Run: headless pygame with SDL's dummy video driver; simulated clock (each Clock.tick advances the game by its frame time, no real sleeping); random seed 0; keys injected as events and as key.get_pressed() state; no mouse input.
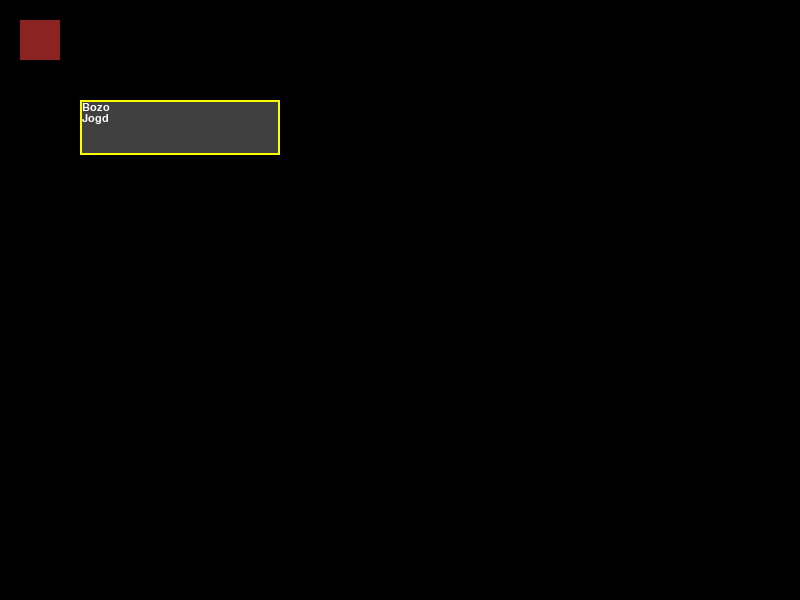
Frame 1 of 4 · flips 1–60 · no input
Frame 2 of 4 · flips 61–180 · tapped SPACE, RETURN · held RIGHT (→), D · screen unchanged from frame 1, image omitted
Frame 3 of 4 · flips 181–300 · held DOWN (↓), S · screen unchanged from frame 2, image omitted
Frame 4 of 4 · flips 301–420 · held LEFT (←), A, UP (↑), W · screen unchanged from frame 3, image omitted

The pygame program that drew these frames:

import os, sys, random

import pygame
from pygame import Rect, Color
from pygame.locals import *

class WidgetError(Exception): pass
class LayoutError(WidgetError): pass

class MessageBoard(object):
    """ A rectangular "board" for displaying messages on the
        screen. Uses a Box with text drawn inside.

        The text is a list of lines. It can be retrieved and
        changed with the .text attribute.
    """
    def __init__(self, surface, rect, text, font=('calibri', 20), font_color=Color('white'), bgcolor=Color('gray25'),border_width=0, border_color=Color('black'), tooltip=False, game=None, alpha=255):

        self.surface = surface
        if game:
            self.rect = game.mboard.rect #Rect(660, 440, 120, 130)  #game.get_toolbox_rect()#game.get_toolbox_rect_n(game.tooltip_id) ### FIXME

        else:
            self.rect = rect
        self.text = text
        self.bgcolor = bgcolor
        self.font = pygame.font.SysFont(*font)
        self.font_color = font_color
        self.border_width = border_width

        if tooltip:
            self.active = False #default
            self.alpha = 200

        else:
            self.active = True
            self.alpha = False

        self.alpha = alpha
        self.box = Box(surface, self.rect, bgcolor, border_width, border_color, alpha=self.alpha)#, alpha=self.alpha)

    def update(self, rect):
        self.rect = rect
        self.box.update(rect)

    def draw(self):
        self.box.draw()

        # Internal drawing rectangle of the box
        text_rect = Rect(
            self.rect.left + self.border_width,
            self.rect.top + self.border_width,
            self.rect.width - self.border_width * 2,
            self.rect.height - self.border_width * 2)

        x_pos = text_rect.left
        y_pos = text_rect.top

        # Render all the lines of text one below the other
        for line in self.text:
            line_sf = self.font.render(line, True, self.font_color)#, self.bgcolor)

            if (    line_sf.get_width() + x_pos > self.rect.right or
                    line_sf.get_height() + y_pos > self.rect.bottom):
                raise LayoutError('Cannot fit line "%s" in widget' % line)

            self.surface.blit(line_sf, (x_pos, y_pos))
            y_pos += line_sf.get_height()

class TextRectException:
    def __init__(self, message = None):
        self.message = message
    def __str__(self):
        return self.message

def render_textrect(string, font, rect, text_color, background_color, justification=0): #From http://www.pygame.org/pcr/text_rect/index.php
    """Returns a surface containing the passed text string, reformatted
    to fit within the given rect, word-wrapping as necessary. The text
    will be anti-aliased.

    Takes the following arguments:

    string - the text you wish to render. \n begins a new line.
    font - a Font object
    rect - a rectstyle giving the size of the surface requested.
    text_color - a three-byte tuple of the rgb value of the
                 text color. ex (0, 0, 0) = BLACK
    background_color - a three-byte tuple of the rgb value of the surface.
    justification - 0 (default) left-justified
                    1 horizontally centered
                    2 right-justified

    Returns the following values:

    Success - a surface object with the text rendered onto it.
    Failure - raises a TextRectException if the text won't fit onto the surface.
    """

    import pygame

    final_lines = []

    requested_lines = string.splitlines()

    # Create a series of lines that will fit on the provided
    # rectangle.

    for requested_line in requested_lines:
        if font.size(requested_line)[0] > rect.width:
            words = requested_line.split(' ')
            # if any of our words are too long to fit, return.
            for word in words:
                if font.size(word)[0] >= rect.width:
                    raise (TextRectException, "The word " + word + " is too long to fit in the rect passed.")
            # Start a new line
            accumulated_line = ""
            for word in words:
                test_line = accumulated_line + word + " "
                # Build the line while the words fit.
                if font.size(test_line)[0] < rect.width:
                    accumulated_line = test_line
                else:
                    final_lines.append(accumulated_line)
                    accumulated_line = word + " "
            final_lines.append(accumulated_line)
        else:
            final_lines.append(requested_line)

    # Let's try to write the text out on the surface.

    surface = pygame.Surface(rect.size)
    surface.fill(background_color)

    accumulated_height = 0
    for line in final_lines:
        if accumulated_height + font.size(line)[1] >= rect.height:
            raise (TextRectException, "Once word-wrapped, the text string was too tall to fit in the rect.")
        if line != "":
            tempsurface = font.render(line, 1, text_color)
            if justification == 0:
                surface.blit(tempsurface, (0, accumulated_height))
            elif justification == 1:
                surface.blit(tempsurface, ((rect.width - tempsurface.get_width()) / 2, accumulated_height))
            elif justification == 2:
                surface.blit(tempsurface, (rect.width - tempsurface.get_width(), accumulated_height))
            else:
                raise (TextRectException, "Invalid justification argument: " + str(justification))
        accumulated_height += font.size(line)[1]

    return surface

class Textmessage(object):
    def __init__(self, screen, text, pos, duration = 1000, size = 12, flashy = True, initialdelay = 200, color = Color(34, 139, 34)):
        self.screen = screen
        self.pos = pos
        self.size = size
        self.color = color
        self.font = pygame.font.SysFont('calibri', self.size)
        self.font.set_bold(True)
        self.textstring = text
        self.text = self.font.render(text, True, color)
        self.duration = duration
        self.initialdelay = initialdelay
        self.flashy = flashy
        self.timeon = 0
        self.lastactiontime = 0

        if duration > 0:
            self.sizereduction_peraction = ((size / 1.9) / duration) * 50.
            if self.sizereduction_peraction >= 0.5 or self.sizereduction_peraction <= 1:
                self.sizereduction_peraction = 1
            else:
                self.sizereduction_peraction = round(self.sizereduction_peraction)

        self.xdirection = random.choice([-1, 1])

    def update(self, time_passed):
        self.timeon += time_passed
        if self.timeon - 200 > self.lastactiontime and self.flashy and self.timeon > self.initialdelay:
            self.pos[1] -= 4
            self.pos[0] += 2 * self.xdirection
            self.size -= self.sizereduction_peraction
            self.font = pygae.font.SysFont('calibri', self.size)
            self.font.set_bold = True
            self.text = self.font.render(self.textstring, True, self.color)

    def draw(self):
        self.screen.blit(self.text, (self.pos[0] - (self.text.get_width() / 2) , self.pos[1] - (self.text.get_height() / 2)))

class TextWidget(object):
    """ Class to handle texts in my PyGame; this is for things such as the Menu.
        It performs the basic functions such as highlighting and signifying whether
        a button or text has been clicked.
    """

    TEXT_WIDGET_CLICK = pygame.locals.USEREVENT

    __hand_cursor_string = (
    "     XX         ",
    "    X..X        ",
    "    X..X        ",
    "    X..X        ",
    "    X..XXXXX    ",
    "    X..X..X.XX  ",
    " XX X..X..X.X.X ",
    "X..XX.........X ",
    "X...X.........X ",
    " X.....X.X.X..X ",
    "  X....X.X.X..X ",
    "  X....X.X.X.X  ",
    "   X...X.X.X.X  ",
    "    X.......X   ",
    "     X....X.X   ",
    "     XXXXX XX   ")

    __hcurs, __hmask = pygame.cursors.compile(__hand_cursor_string, ".", "X")
    __hand = ((16, 16), (5, 1), __hcurs, __hmask)

    def __get_text(self):
        return self.__m_text
    def __set_text(self, text):
        if (self.__m_text != text):
            self.__m_text = text
            self.update_surface()
    def __del_text(self):
        del self.__m_text
    def __doc_text(self):
        return "The text to be displayed by the text widget."
    text = property(__get_text, __set_text, __del_text, __doc_text)

    def __get_colour(self):
        return self.__m_colour

    def __set_colour(self, colour):
        if (self.__m_colour != colour):
            self.__m_colour = colour
            self.update_surface()
    colour = property(__get_colour, __set_colour)

    def __get_size(self):
        return self.__m_size

    def __set_size(self, size):
        if (self.__m_size != size):
            self.__m_size = size
            self.create_font()
    size = property(__get_size, __set_size)

    def __get_font_filename(self):
        return self.__m_font_filename

    def __set_font_filename(self, font_filename):
        if (self.__m_font_filename != font_filename):
            self.__m_font_filename = font_filename

            if (not os.access(self.__m_font_filename, os.F_OK)):
                self.__m_font_filename = os.path.join(self.__local_path,
                 self.__m_font_filename)

            self.create_font()

    font_filename = property(__get_font_filename, __set_font_filename)

    def __get_highlight(self):
        return self.__m_highlight

    def __set_highlight(self, highlight):
        if (not(self.__m_highlight == highlight)):

            if (self.__m_highlight):
                self.bold_rect = self.rect
            self.__m_highlight = highlight

            self.update_cursor()

            if (highlight):
                self.size += self.highlight_increase
            else:
                self.size -= self.highlight_increase
            if (self.highlight_increase == 0):
                self.create_font()

    highlight = property(__get_highlight, __set_highlight)

    def __get_highlight_cursor(self):
        return self.__m_highlight_cursor

    def __set_highlight_cursor(self, highlight_cursor):
        if (self.__m_highlight_cursor != highlight_cursor):
            self.__m_highlight_cursor = highlight_cursor
            self.update_cursor()
    highlight_cursor = property(__get_highlight_cursor, __set_highlight_cursor)


    def __init__(self, text = "", colour = (0, 0, 0), size = 32, highlight_increase = 20, font_filename = None, show_highlight_cursor = True, event = TEXT_WIDGET_CLICK):

        self.dirty = False
        self.bold_rect = None
        self.highlight_increase = highlight_increase
        self.tracking = False
        self.rect = None
        self.event = event

        self.__local_path = os.path.realpath(os.path.dirname(__file__))

        self.__m_font = None
        self.__m_text = None
        self.__m_colour = None
        self.__m_size = None
        self.__m_font_filename = None
        self.__m_highlight = False
        self.__m_highlight_cursor = False
        self.__m_rect = None

        self.text = text
        self.colour = colour
        self.size = size
        self.font_filename = font_filename
        self.highlight = False
        self.highlight_cursor = show_highlight_cursor

        self.create_font()

    def __str__(self):
        return "TextWidget: %s at %s" % (self.text, self.rect)

    def update_cursor(self):
        if (self.highlight_cursor):
            if (self.highlight):
                pygame.mouse.set_cursor(*self.__hand)
            else:
                pygame.mouse.set_cursor(*pygame.cursors.arrow)


    def create_font(self):
        if (self.size):
            try:
                self.__m_font = pygame.font.Font(self.font_filename, self.size)

            except (Exception, e):
                print("Error creating font: '%s' using file '%s'" % (
                    str(e), self.font_filename))
                print("Trying with default font")
                self.__m_font = pygame.font.Font(None, self.size)

            self.update_surface()

    def update_surface(self):
        if (self.__m_font):
            self.__m_font.set_bold(self.highlight)
            self.image = self.__m_font.render(self.text, True, self.colour)
            self.dirty = True
            if (self.rect):
                self.rect = self.image.get_rect(center = self.rect.center)
            else:
                self.rect = self.image.get_rect()

    def draw(self, screen):

        rect_return = None
        if ((self.image) and (self.rect) and (self.dirty)):
            if (self.bold_rect):
                rect_return = pygame.Rect(self.bold_rect)
                self.bold_rect = None
            else:
                rect_return = self.rect

            screen.blit(self.image, self.rect)

            self.dirty = False

            return rect_return

    def on_mouse_button_down(self, event):
        self.tracking = False
        if (self.rect.collidepoint(event.pos)):
            self.tracking = True

    def on_mouse_button_up(self, event):
        if ((self.tracking) and (self.rect.collidepoint(event.pos))):
            self.tracking = False
            self.on_mouse_click(event)

    def on_mouse_click(self, event):
        event_attribute = {}
        event_attribute["button"] = event.button
        event_attribute["pos"] = event.pos
        event_attribute["text_widget"] = self
        e = pygame.event.Event(self.event, event_attribute)
        pygame.event.post(e)

class Box(object):
    def __init__(self, surface, rect, bgcolor, border_width = 0, border_color = Color('black'), alpha = False):
        # Rect defines the location and size of the box on the surface.
        self.surface = surface
        self.rect = rect
        self.bgcolor = bgcolor
        self.border_width = border_width
        self.border_color = border_color
        self.alpha = alpha

        self.in_rect = Rect(
            self.rect.left + self.border_width,
            self.rect.top + self.border_width,
            self.rect.width - self.border_width * 2,
            self.rect.height - self.border_width * 2)

    def update(self, rect):
        self.rect = rect
        self.in_rect = Rect(
            self.rect.left + self.border_width,
            self.rect.top + self.border_width,
            self.rect.width - self.border_width * 2,
            self.rect.height - self.border_width * 2)

    def draw(self):
        """ Draws up the box """
        box_border = pygame.Surface((self.rect.w, self.rect.h))
        box_border.fill(self.border_color)
        box_background = pygame.Surface((self.in_rect.w, self.in_rect.h))
        box_background.fill(self.bgcolor)
        if self.alpha:
            box_border.set_alpha(self.alpha)
            box_background.set_alpha(self.alpha)

        self.surface.blit(box_border, self.rect)
        self.surface.blit(box_background, self.in_rect)

    def get_internal_rect(self):
        return self.in_rect

if __name__ == "__main__":
    pygame.init()

    SCREEN_WIDTH, SCREEN_HEIGHT = 800, 600
    screen = pygame.display.set_mode(
        (SCREEN_WIDTH, SCREEN_HEIGHT), 0, 32)
    clock = pygame.time.Clock()

    box = Box(screen, Rect(20, 20, 40, 40), Color('brown4'), 0, Color('red'))
    mb = MessageBoard(screen, Rect(80, 100, 200, 55), ["Bozo", "Jogd"], border_width = 2, border_color = Color('yellow'), font = ('calibri', 16))

    while True:
        time_passed = clock.tick(30)

        for event in pygame.event.get():
            if event.type == pygame.QUIT:
                sys.exit()

        box.draw()
        mb.draw()

        pygame.display.flip()
